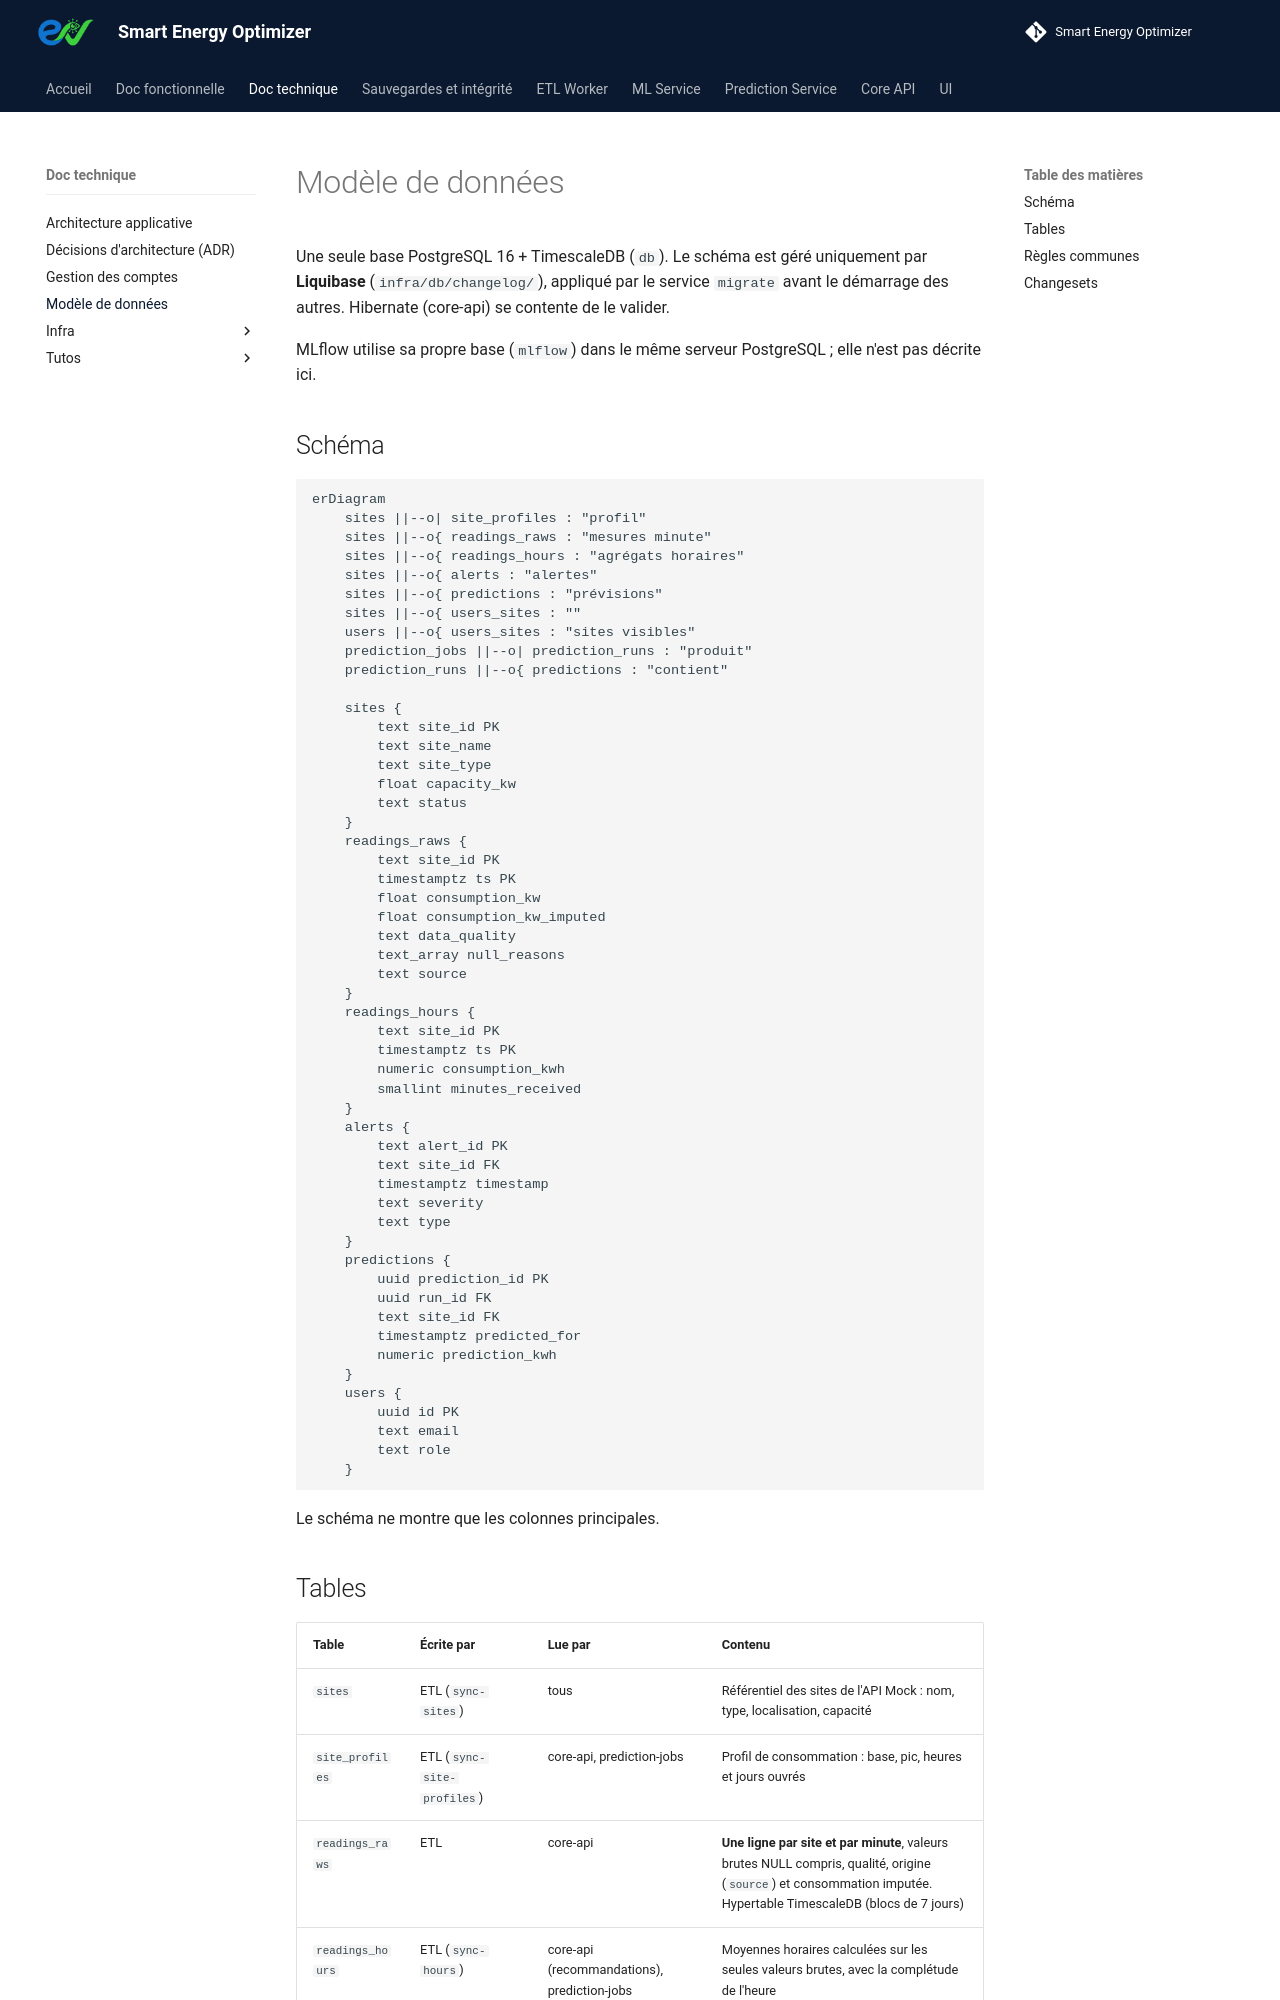

repository: enervision-project/smart-energy-optimizer · page: doc-technique/modele-de-donnees/index.html · generator: mkdocs

# Modèle de données

Une seule base PostgreSQL 16 + TimescaleDB (`db`). Le schéma est géré uniquement par **Liquibase** (`infra/db/changelog/`), appliqué par le service `migrate` avant le démarrage des autres. Hibernate (core-api) se contente de le valider.

MLflow utilise sa propre base (`mlflow`) dans le même serveur PostgreSQL ; elle n'est pas décrite ici.

## Schéma

```mermaid
erDiagram
    sites ||--o| site_profiles : "profil"
    sites ||--o{ readings_raws : "mesures minute"
    sites ||--o{ readings_hours : "agrégats horaires"
    sites ||--o{ alerts : "alertes"
    sites ||--o{ predictions : "prévisions"
    sites ||--o{ users_sites : ""
    users ||--o{ users_sites : "sites visibles"
    prediction_jobs ||--o| prediction_runs : "produit"
    prediction_runs ||--o{ predictions : "contient"

    sites {
        text site_id PK
        text site_name
        text site_type
        float capacity_kw
        text status
    }
    readings_raws {
        text site_id PK
        timestamptz ts PK
        float consumption_kw
        float consumption_kw_imputed
        text data_quality
        text_array null_reasons
        text source
    }
    readings_hours {
        text site_id PK
        timestamptz ts PK
        numeric consumption_kwh
        smallint minutes_received
    }
    alerts {
        text alert_id PK
        text site_id FK
        timestamptz timestamp
        text severity
        text type
    }
    predictions {
        uuid prediction_id PK
        uuid run_id FK
        text site_id FK
        timestamptz predicted_for
        numeric prediction_kwh
    }
    users {
        uuid id PK
        text email
        text role
    }
```

Le schéma ne montre que les colonnes principales.
